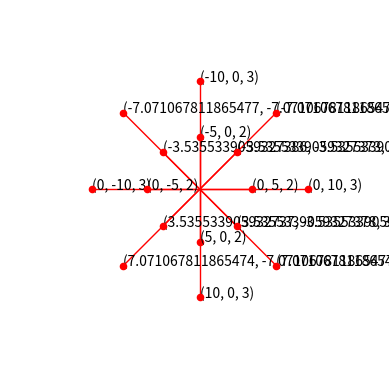

This figure's Python source:
import matplotlib.pyplot as plt
from mpl_toolkits.mplot3d import Axes3D
import numpy as np

# Your data
camera_distances = [
    [5, 2, 90],# [distance,z,fov]
    [10, 3, 90],
]

# Expand your data
xyzf_data = []
def expand_coordinates(d, z, fov):
    import math
    points = [
        [d, 0, z, fov], [-d, 0, z, fov], [0, d, z, fov], [0, -d, z, fov],
        [d * math.cos(math.radians(45)), d * math.sin(math.radians(45)), z, fov],
        [d * math.cos(math.radians(135)), d * math.sin(math.radians(135)), z, fov],
        [d * math.cos(math.radians(225)), d * math.sin(math.radians(225)), z, fov],
        [d * math.cos(math.radians(315)), d * math.sin(math.radians(315)), z, fov]
    ]
    return points

for [d, z, fov] in camera_distances:
    for p in expand_coordinates(d, z, fov):
        xyzf_data.append(p)

fig = plt.figure()
ax = fig.add_subplot(111, projection='3d')
ax.grid(False)     # Cancel the grid

# Draw each point and the line connecting to the origin
for [x, y, z,fov] in xyzf_data:
    ax.scatter(x, y, z, c='r')                          # Point color
    ax.text(x, y, z, f'({x}, {y}, {z})')                # Coordinate
    ax.plot([0, x], [0, y], [0, z], c='r', linewidth=1) # Line color and thickness

# Connect the points in a circle on the plane
# for i in range(0, len(xyz_data), 4):
#     # compute circular points on the plane
#     center = [np.mean([xyz_data[i + j][k] for j in range(4)]) for k in range(3)]
#     radius = np.linalg.norm(np.array(center) - np.array(xyz_data[i][: 3]))
#     circle_points = [
#         center + radius * np.array([np.cos(theta), np.sin(theta), 0]) for theta in np.linspace(0, 2 * np.pi, 100)
#     ]
#     ax.plot(
#         [p[0] for p in circle_points], [p[1] for p in circle_points], [p[2] for p in circle_points], 'r--'
#     )                                                                                                      # dashed line

# Hide axes
ax.set_axis_off()

# Change your view angle
ax.view_init(elev=90, azim=0) # Change these numbers to your liking

# Save figures
fig.savefig("figure.png")
# fig.savefig("figure.pdf")
